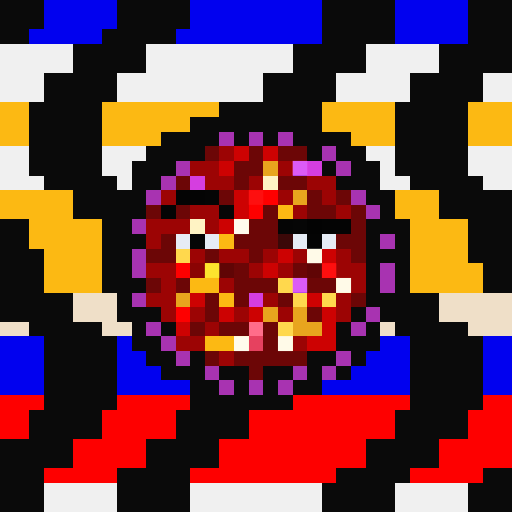
t = 0.00 s
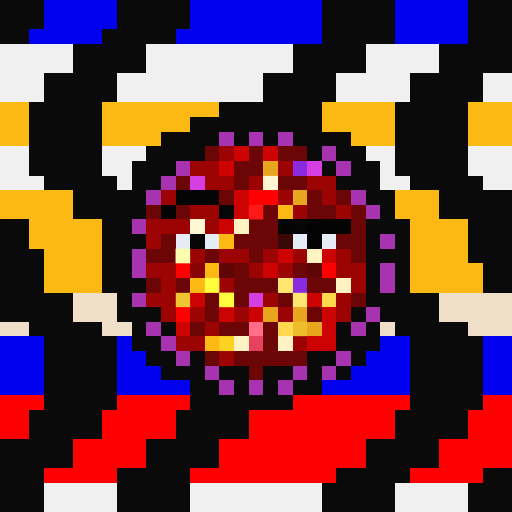
t = 1.06 s
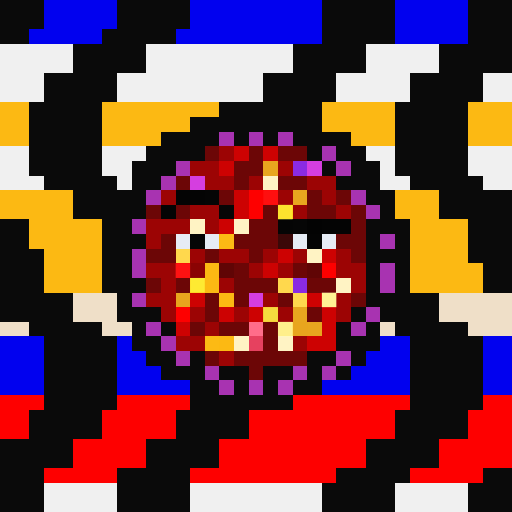
t = 2.13 s
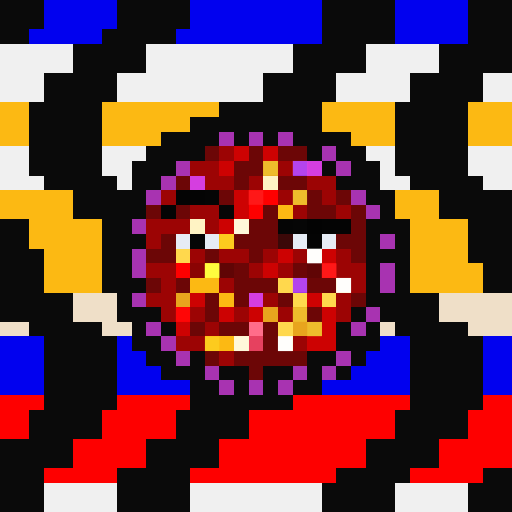
t = 3.19 s
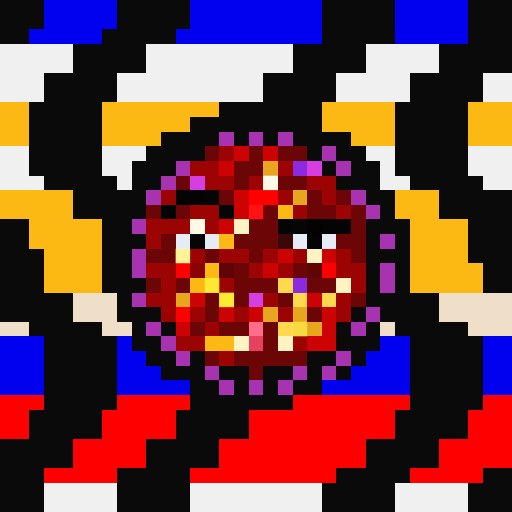
t = 4.25 s
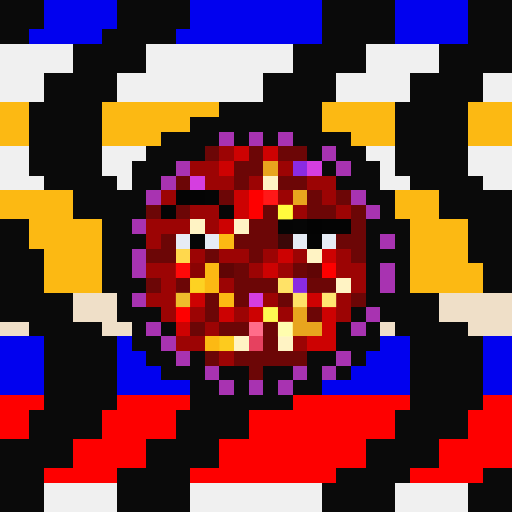
t = 5.32 s

The animated SVG that drew these frames (rendered in a browser with its animation timeline set to each time). Animation: 1 CSS @keyframes rule; one cycle of 6.38 s, repeats indefinitely.

<svg viewBox="0 0 35 35" shape-rendering="crispEdges" xmlns="http://www.w3.org/2000/svg"><style>@keyframes pop{0%,100%{opacity:0}18%{opacity:1}36%{opacity:0}}.a00{animation:pop 3.4s linear 0.00s infinite}.a01{animation:pop 3.4s linear -0.43s infinite}.a02{animation:pop 3.4s linear -0.85s infinite}.a03{animation:pop 3.4s linear -1.28s infinite}.a04{animation:pop 3.4s linear -1.70s infinite}.a05{animation:pop 3.4s linear -2.13s infinite}.a06{animation:pop 3.4s linear -2.55s infinite}.a07{animation:pop 3.4s linear -2.98s infinite}</style><rect width="35" height="35" fill="#0a0a0a"/><path fill="#0101ef" d="M3 0h5v1H3zM13 0h9v1H13zM27 0h5v1H27zM3 1h5v1H3zM13 1h9v1H13zM27 1h5v1H27zM2 2h5v1H2zM12 2h10v1H12zM27 2h5v1H27zM0 23h3v1H0zM8 23h1v1H8zM26 23h2v1H26zM33 23h2v1H33zM0 24h3v1H0zM8 24h2v1H8zM25 24h3v1H25zM33 24h2v1H33zM0 25h3v1H0zM8 25h3v1H8zM24 25h4v1H24zM33 25h2v1H33zM0 26h3v1H0zM8 26h5v1H8zM22 26h6v1H22zM33 26h2v1H33z"/><path fill="#f0f0f0" d="M0 3h5v1H0zM10 3h10v1H10zM25 3h5v1H25zM0 4h5v1H0zM10 4h10v1H10zM25 4h5v1H25zM0 5h3v1H0zM8 5h10v1H8zM23 5h5v1H23zM33 5h2v1H33zM0 6h3v1H0zM8 6h10v1H8zM23 6h5v1H23zM33 6h2v1H33zM0 10h2v1H0zM7 10h3v1H7zM25 10h2v1H25zM32 10h3v1H32zM0 11h2v1H0zM7 11h2v1H7zM26 11h1v1H26zM32 11h3v1H32zM0 12h3v1H0zM8 12h1v1H8zM26 12h2v1H26zM33 12h2v1H33zM3 33h5v1H3zM13 33h9v1H13zM27 33h5v1H27zM3 34h5v1H3zM13 34h9v1H13zM27 34h5v1H27z"/><path fill="#fcb913" d="M0 7h2v1H0zM7 7h8v1H7zM22 7h5v1H22zM32 7h3v1H32zM0 8h2v1H0zM7 8h6v1H7zM22 8h5v1H22zM32 8h3v1H32zM0 9h2v1H0zM7 9h4v1H7zM24 9h3v1H24zM32 9h3v1H32zM0 13h5v1H0zM27 13h3v1H27zM0 14h5v1H0zM19 14h1v1H19zM27 14h3v1H27zM2 15h5v1H2zM28 15h4v1H28zM2 16h5v1H2zM15 16h1v1H15zM28 16h4v1H28zM3 17h4v1H3zM28 17h4v1H28zM3 18h4v1H3zM14 18h1v1H14zM28 18h5v1H28zM3 19h4v1H3zM13 19h2v1H13zM28 19h5v1H28zM15 20h1v1H15zM14 23h2v1H14z"/><path fill="#a833b1" d="M15 9h1v1H15zM17 9h1v1H17zM19 9h1v1H19zM22 10h1v1H22zM12 11h1v1H12zM23 11h1v1H23zM11 12h1v1H11zM10 13h1v1H10zM24 13h1v1H24zM25 14h1v1H25zM9 15h1v1H9zM26 16h1v1H26zM9 17h1v1H9zM9 18h1v1H9zM26 18h1v1H26zM26 19h1v1H26zM9 20h1v1H9zM25 21h1v1H25zM10 22h1v1H10zM24 22h1v1H24zM11 23h1v1H11zM12 24h1v1H12zM23 24h1v1H23zM14 25h1v1H14zM20 25h1v1H20zM22 25h1v1H22zM15 26h1v1H15zM17 26h1v1H17zM19 26h1v1H19z"/><path fill="#6c0606" d="M14 10h1v1H14zM17 10h1v1H17zM19 10h2v1H19zM16 11h2v1H16zM12 12h1v1H12zM16 12h1v1H16zM19 12h2v1H19zM15 13h1v1H15zM21 13h1v1H21zM23 13h1v1H23zM10 14h1v1H10zM12 14h1v1H12zM18 14h1v1H18zM21 14h2v1H21zM24 14h1v1H24zM17 15h2v1H17zM24 15h1v1H24zM11 16h1v1H11zM16 16h3v1H16zM23 16h2v1H23zM10 17h2v1H10zM14 17h1v1H14zM17 17h1v1H17zM24 17h1v1H24zM16 18h1v1H16zM20 18h1v1H20zM10 19h1v1H10zM12 19h1v1H12zM16 19h3v1H16zM21 19h2v1H21zM14 20h1v1H14zM16 20h1v1H16zM19 20h1v1H19zM24 20h1v1H24zM14 21h1v1H14zM21 21h1v1H21zM13 22h1v1H13zM15 22h2v1H15zM18 22h1v1H18zM18 23h1v1H18zM14 24h1v1H14zM16 24h5v1H16zM17 25h1v1H17z"/><path fill="#9c0404" d="M15 10h1v1H15zM13 11h2v1H13zM19 11h1v1H19zM14 12h2v1H14zM17 12h1v1H17zM21 12h2v1H21zM11 13h1v1H11zM19 13h1v1H19zM22 13h1v1H22zM13 14h2v1H13zM20 14h1v1H20zM23 14h1v1H23zM10 15h3v1H10zM14 15h1v1H14zM10 16h1v1H10zM13 17h1v1H13zM15 17h2v1H15zM18 17h1v1H18zM20 17h1v1H20zM23 17h1v1H23zM10 18h2v1H10zM17 18h1v1H17zM19 18h1v1H19zM23 18h2v1H23zM11 19h1v1H11zM15 19h1v1H15zM24 19h1v1H24zM10 20h2v1H10zM18 20h1v1H18zM23 20h1v1H23zM11 21h1v1H11zM13 21h1v1H13zM16 21h1v1H16zM19 21h1v1H19zM23 21h1v1H23zM14 22h1v1H14zM12 23h2v1H12zM20 23h1v1H20zM15 24h1v1H15z"/><path fill="#cd0202" d="M16 10h1v1H16zM18 10h1v1H18zM15 11h1v1H15zM16 13h1v1H16zM16 14h1v1H16zM15 15h1v1H15zM19 17h1v1H19zM22 17h1v1H22zM18 18h1v1H18zM13 20h1v1H13zM21 20h1v1H21zM15 21h1v1H15zM17 21h1v1H17zM22 21h1v1H22zM12 22h1v1H12zM22 22h1v1H22zM21 23h2v1H21z"/><path fill="#e8a51e" d="M18 11h1v1H18zM20 13h1v1H20zM12 20h1v1H12zM18 21h1v1H18zM20 21h1v1H20zM20 22h2v1H20z"/><path fill="#8a2be2" d="M20 11h1v1H20zM20 19h1v1H20z"/><path fill="#d53ee0" d="M21 11h1v1H21zM13 12h1v1H13zM17 20h1v1H17z"/><path fill="#fff3c4" d="M18 12h1v1H18zM13 15h1v1H13zM16 15h1v1H16zM21 17h1v1H21zM23 19h1v1H23zM16 23h1v1H16zM19 23h1v1H19z"/><path fill="#040404" d="M12 13h2v1H12zM11 14h1v1H11zM22 15h2v1H22zM21 16h1v1H21z"/><path fill="#050505" d="M14 13h1v1H14zM19 15h1v1H19z"/><path fill="#fe0000" d="M17 13h2v1H17zM17 14h1v1H17zM12 18h1v1H12zM22 18h1v1H22zM12 21h1v1H12zM0 27h3v1H0zM8 27h5v1H8zM20 27h8v1H20zM33 27h2v1H33zM0 28h2v1H0zM7 28h5v1H7zM17 28h10v1H17zM32 28h3v1H32zM0 29h2v1H0zM7 29h5v1H7zM17 29h10v1H17zM32 29h3v1H32zM5 30h5v1H5zM15 30h10v1H15zM30 30h5v1H30zM5 31h5v1H5zM15 31h10v1H15zM30 31h5v1H30zM3 32h5v1H3zM13 32h10v1H13zM28 32h5v1H28z"/><path fill="#060606" d="M15 14h1v1H15zM20 15h1v1H20zM13 16h1v1H13z"/><path fill="#030303" d="M21 15h1v1H21z"/><path fill="#e6ecf5" d="M12 16h1v1H12zM14 16h1v1H14zM20 16h1v1H20zM22 16h1v1H22z"/><path fill="#3b0808" d="M19 16h1v1H19z"/><path fill="#ffd84d" d="M12 17h1v1H12zM19 19h1v1H19zM20 20h1v1H20zM22 20h1v1H22zM19 22h1v1H19z"/><path fill="#8a0303" d="M13 18h1v1H13z"/><path fill="#600505" d="M15 18h1v1H15zM21 18h1v1H21z"/><path fill="#efdfc8" d="M5 20h3v1H5zM30 20h5v1H30zM5 21h3v1H5zM30 21h5v1H30zM0 22h2v1H0zM7 22h2v1H7zM26 22h1v1H26zM32 22h3v1H32z"/><path fill="#ff6d8a" d="M17 22h1v1H17z"/><path fill="#e6415f" d="M17 23h1v1H17z"/><g fill="#ffff56"><rect x="18" y="11" width="1" height="1" class="a03"/><rect x="20" y="13" width="1" height="1" class="a03"/><rect x="12" y="20" width="1" height="1" class="a06"/><rect x="18" y="21" width="1" height="1" class="a05"/><rect x="20" y="21" width="1" height="1" class="a03"/><rect x="20" y="22" width="1" height="1" class="a00"/><rect x="21" y="22" width="1" height="1" class="a03"/></g><g fill="#ff70ff"><rect x="20" y="11" width="1" height="1" class="a01"/><rect x="20" y="19" width="1" height="1" class="a01"/></g><g fill="#ffffff"><rect x="18" y="12" width="1" height="1" class="a00"/><rect x="13" y="15" width="1" height="1" class="a00"/><rect x="16" y="15" width="1" height="1" class="a01"/><rect x="21" y="17" width="1" height="1" class="a02"/><rect x="23" y="19" width="1" height="1" class="a02"/><rect x="16" y="23" width="1" height="1" class="a01"/><rect x="19" y="23" width="1" height="1" class="a02"/></g><g fill="#ff1a1a"><rect x="17" y="13" width="1" height="1" class="a02"/><rect x="18" y="13" width="1" height="1" class="a05"/><rect x="17" y="14" width="1" height="1" class="a07"/><rect x="12" y="18" width="1" height="1" class="a04"/><rect x="22" y="18" width="1" height="1" class="a02"/><rect x="12" y="21" width="1" height="1" class="a03"/></g><g fill="#ffff40"><rect x="19" y="14" width="1" height="1" class="a05"/><rect x="15" y="16" width="1" height="1" class="a03"/><rect x="14" y="18" width="1" height="1" class="a02"/><rect x="13" y="19" width="1" height="1" class="a04"/><rect x="14" y="19" width="1" height="1" class="a07"/><rect x="15" y="20" width="1" height="1" class="a07"/><rect x="14" y="23" width="1" height="1" class="a03"/><rect x="15" y="23" width="1" height="1" class="a06"/></g><g fill="#ffffb4"><rect x="12" y="17" width="1" height="1" class="a07"/><rect x="19" y="19" width="1" height="1" class="a06"/><rect x="20" y="20" width="1" height="1" class="a06"/><rect x="22" y="20" width="1" height="1" class="a04"/><rect x="19" y="22" width="1" height="1" class="a05"/></g></svg>
